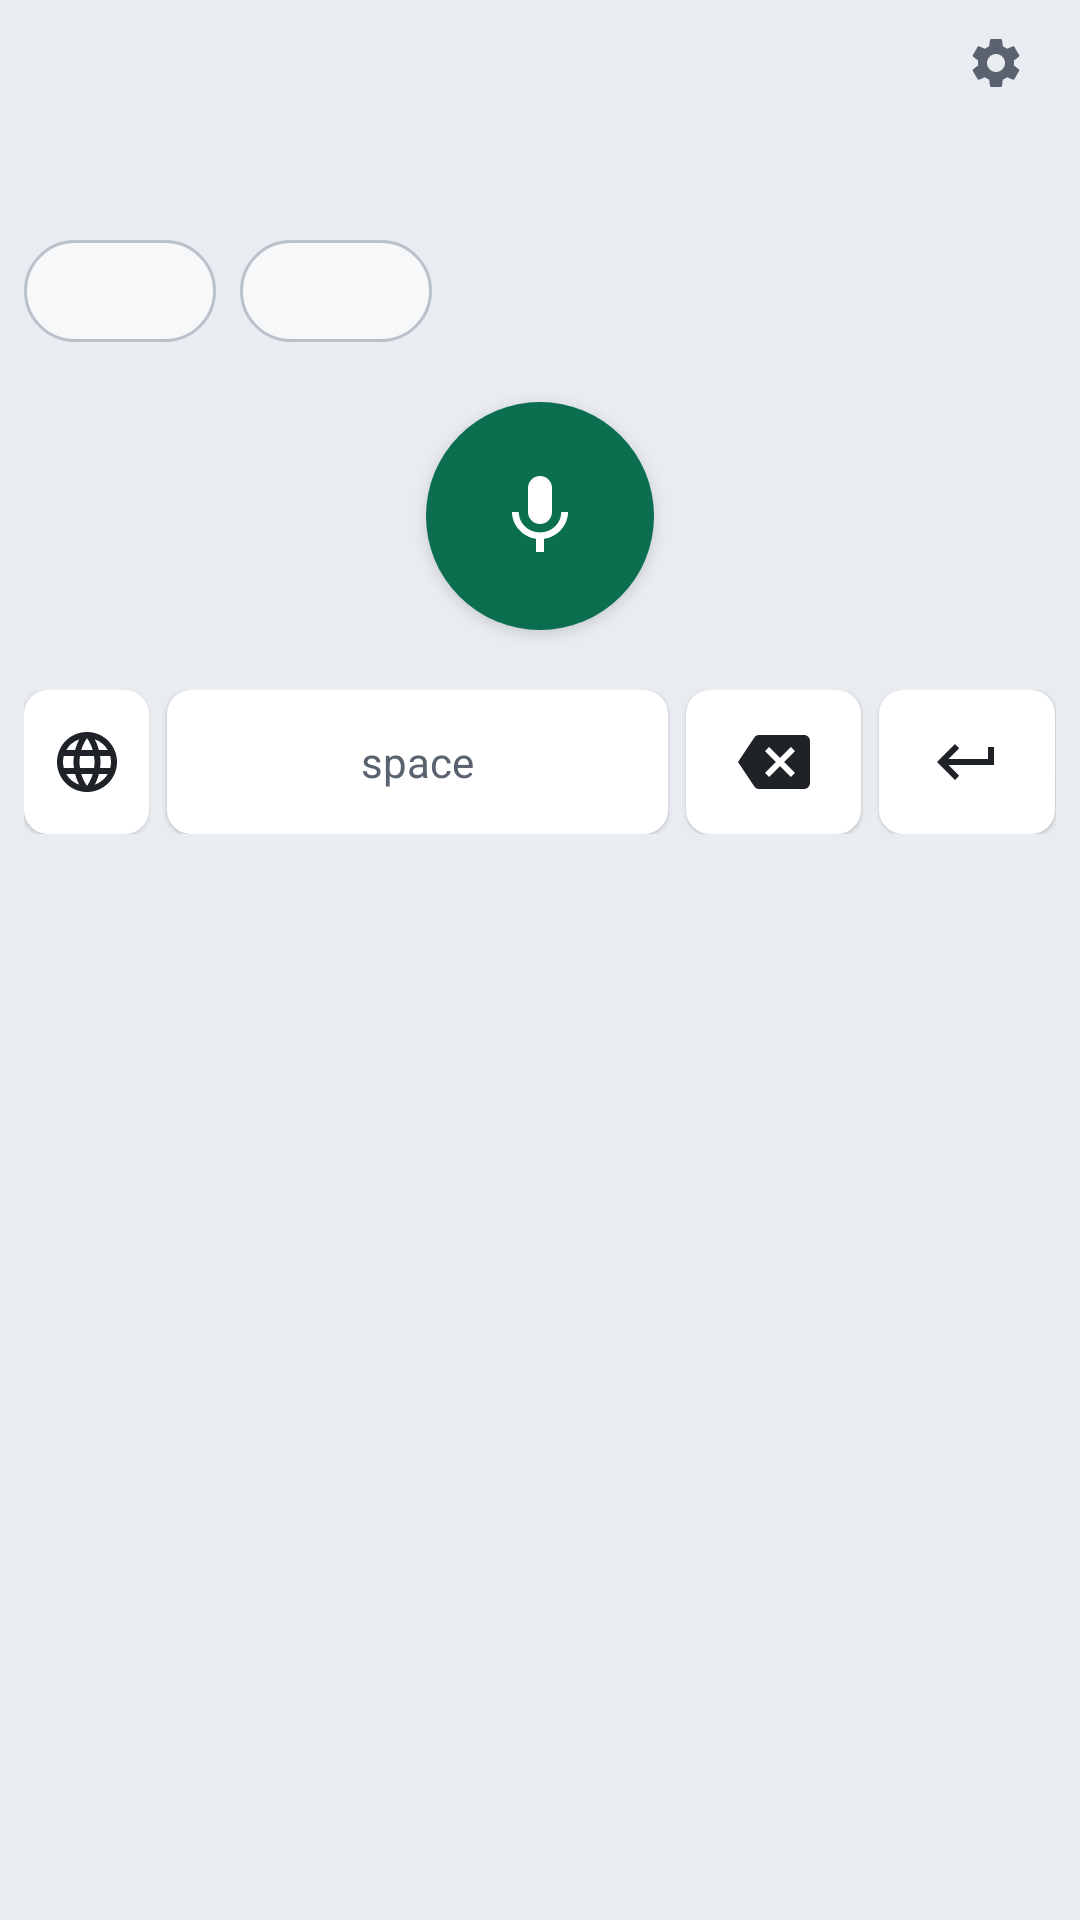

Layout XML and referenced resources for this Android screen:
<!-- AndroidManifest.xml: application theme Theme.Sauti -->
<!-- res/layout/keyboard_view.xml -->
<?xml version="1.0" encoding="utf-8"?>
<LinearLayout xmlns:android="http://schemas.android.com/apk/res/android"
    android:id="@+id/kb_root"
    android:layout_width="match_parent"
    android:layout_height="wrap_content"
    android:background="@color/kb_background"
    android:orientation="vertical"
    android:paddingStart="@dimen/kb_padding"
    android:paddingTop="4dp"
    android:paddingEnd="@dimen/kb_padding"
    android:paddingBottom="@dimen/kb_padding">

    <LinearLayout
        android:id="@+id/kb_status_row"
        android:layout_width="match_parent"
        android:layout_height="34dp"
        android:background="@android:color/transparent"
        android:clickable="true"
        android:focusable="true"
        android:gravity="center_vertical"
        android:orientation="horizontal">

        <View
            android:id="@+id/kb_status_dot"
            android:layout_width="@dimen/kb_dot_size"
            android:layout_height="@dimen/kb_dot_size"
            android:layout_marginStart="4dp"
            android:layout_marginEnd="8dp" />

        <TextView
            android:id="@+id/kb_status"
            android:layout_width="0dp"
            android:layout_height="wrap_content"
            android:layout_weight="1"
            android:accessibilityLiveRegion="polite"
            android:ellipsize="end"
            android:maxLines="1"
            android:textColor="@color/kb_key_text"
            android:textSize="14sp" />

        <ImageButton
            android:id="@+id/kb_settings"
            android:layout_width="40dp"
            android:layout_height="34dp"
            android:background="@android:color/transparent"
            android:contentDescription="@string/cd_settings"
            android:scaleType="center"
            android:src="@drawable/ic_settings" />
    </LinearLayout>

    <TextView
        android:id="@+id/kb_partial"
        android:layout_width="match_parent"
        android:layout_height="wrap_content"
        android:gravity="center_vertical"
        android:maxLines="2"
        android:ellipsize="end"
        android:minHeight="40dp"
        android:paddingStart="4dp"
        android:paddingEnd="4dp"
        android:textColor="@color/kb_text_secondary"
        android:textSize="15sp"
        android:textStyle="italic" />

    <LinearLayout
        android:layout_width="match_parent"
        android:layout_height="wrap_content"
        android:layout_marginTop="2dp"
        android:gravity="center_vertical"
        android:orientation="horizontal">

        <TextView
            android:id="@+id/kb_chip_mode"
            style="@style/KbChip" />

        <TextView
            android:id="@+id/kb_chip_lang"
            style="@style/KbChip"
            android:layout_marginStart="8dp" />
    </LinearLayout>

    <FrameLayout
        android:layout_width="match_parent"
        android:layout_height="@dimen/kb_mic_area_height">

        <View
            android:id="@+id/kb_pulse"
            android:layout_width="@dimen/kb_pulse_size"
            android:layout_height="@dimen/kb_pulse_size"
            android:layout_gravity="center"
            android:background="@drawable/bg_pulse"
            android:visibility="invisible" />

        <ImageButton
            android:id="@+id/kb_mic"
            android:layout_width="@dimen/kb_mic_size"
            android:layout_height="@dimen/kb_mic_size"
            android:layout_gravity="center"
            android:background="@drawable/bg_mic_idle"
            android:contentDescription="@string/cd_mic_start"
            android:elevation="3dp"
            android:scaleType="center"
            android:src="@drawable/ic_mic" />

        <Button
            android:id="@+id/kb_action_button"
            android:layout_width="wrap_content"
            android:layout_height="44dp"
            android:layout_gravity="center"
            android:background="@drawable/bg_setup_button"
            android:paddingStart="20dp"
            android:paddingEnd="20dp"
            android:textAllCaps="false"
            android:textColor="@android:color/white"
            android:textSize="15sp"
            android:visibility="gone" />
    </FrameLayout>

    <LinearLayout
        android:layout_width="match_parent"
        android:layout_height="@dimen/kb_key_height"
        android:orientation="horizontal">

        <ImageButton
            android:id="@+id/kb_globe"
            style="@style/KbKey"
            android:layout_width="0dp"
            android:layout_weight="1"
            android:contentDescription="@string/cd_globe"
            android:src="@drawable/ic_globe" />

        <TextView
            android:id="@+id/kb_space"
            style="@style/KbKey"
            android:layout_width="0dp"
            android:layout_marginStart="@dimen/kb_key_gap"
            android:layout_weight="4"
            android:contentDescription="@string/cd_space"
            android:text="@string/kb_space"
            android:textColor="@color/kb_text_secondary" />

        <ImageButton
            android:id="@+id/kb_backspace"
            style="@style/KbKey"
            android:layout_width="0dp"
            android:layout_marginStart="@dimen/kb_key_gap"
            android:layout_weight="1.4"
            android:contentDescription="@string/cd_backspace"
            android:src="@drawable/ic_backspace" />

        <ImageButton
            android:id="@+id/kb_enter"
            style="@style/KbKey"
            android:layout_width="0dp"
            android:layout_marginStart="@dimen/kb_key_gap"
            android:layout_weight="1.4"
            android:contentDescription="@string/cd_enter"
            android:src="@drawable/ic_enter" />
    </LinearLayout>
</LinearLayout>
<!-- resources referenced by this layout -->
<resources>
  <color name="kb_background">#E9EDF1</color>
  <color name="kb_key_text">#1F2328</color>
  <color name="kb_text_secondary">#59626E</color>
  <dimen name="kb_dot_size">10dp</dimen>
  <dimen name="kb_key_gap">6dp</dimen>
  <dimen name="kb_key_height">48dp</dimen>
  <dimen name="kb_mic_area_height">116dp</dimen>
  <dimen name="kb_mic_size">76dp</dimen>
  <dimen name="kb_padding">8dp</dimen>
  <dimen name="kb_pulse_size">104dp</dimen>
  <!-- drawable bg_mic_idle (drawable) -->
  <?xml version="1.0" encoding="utf-8"?>
  <ripple xmlns:android="http://schemas.android.com/apk/res/android"
      android:color="#40FFFFFF">
      <item>
          <shape android:shape="oval">
              <solid android:color="@color/kb_mic" />
          </shape>
      </item>
  </ripple>
  <!-- drawable bg_pulse (drawable) -->
  <?xml version="1.0" encoding="utf-8"?>
  <shape xmlns:android="http://schemas.android.com/apk/res/android"
      android:shape="oval">
      <solid android:color="@color/kb_pulse" />
  </shape>
  <!-- drawable bg_setup_button (drawable) -->
  <?xml version="1.0" encoding="utf-8"?>
  <ripple xmlns:android="http://schemas.android.com/apk/res/android"
      android:color="#40FFFFFF">
      <item>
          <shape android:shape="rectangle">
              <solid android:color="@color/sauti_primary" />
              <corners android:radius="20dp" />
          </shape>
      </item>
  </ripple>
  <!-- drawable ic_enter (drawable) -->
  <?xml version="1.0" encoding="utf-8"?>
  <vector xmlns:android="http://schemas.android.com/apk/res/android"
      android:width="24dp"
      android:height="24dp"
      android:autoMirrored="true"
      android:viewportWidth="24"
      android:viewportHeight="24">
      <path
          android:fillColor="@color/kb_key_text"
          android:pathData="M19,7v4H5.83l3.58,-3.59L8,6l-6,6 6,6 1.41,-1.41L5.83,13H21V7z" />
  </vector>
  <string name="cd_backspace">Delete</string>
  <string name="cd_enter">Enter</string>
  <string name="cd_globe">Switch keyboard</string>
  <string name="cd_mic_start">Start dictation</string>
  <string name="cd_settings">Sauti settings</string>
  <string name="cd_space">Space</string>
  <string name="kb_space">space</string>
  <style name="Theme.Sauti" parent="Theme.AppCompat.DayNight.NoActionBar">
          <item name="colorPrimary">@color/sauti_primary</item>
          <item name="colorPrimaryDark">@color/sauti_primary_dark</item>
          <item name="colorAccent">@color/sauti_primary</item>
          <item name="android:windowBackground">@color/screen_background</item>
      </style>
  <color name="kb_mic">#0B6E4F</color>
  <color name="kb_pulse">#66C62828</color>
  <color name="sauti_primary">#0B6E4F</color>
  <dimen name="kb_chip_height">34dp</dimen>
  <!-- drawable bg_chip (drawable) -->
  <?xml version="1.0" encoding="utf-8"?>
  <ripple xmlns:android="http://schemas.android.com/apk/res/android"
      android:color="@color/kb_ripple">
      <item>
          <shape android:shape="rectangle">
              <solid android:color="@color/kb_chip_fill" />
              <stroke
                  android:width="1dp"
                  android:color="@color/kb_chip_stroke" />
              <corners android:radius="17dp" />
          </shape>
      </item>
  </ripple>
  <!-- drawable bg_key (drawable) -->
  <?xml version="1.0" encoding="utf-8"?>
  <ripple xmlns:android="http://schemas.android.com/apk/res/android"
      android:color="@color/kb_ripple">
      <item>
          <shape android:shape="rectangle">
              <solid android:color="@color/kb_key" />
              <corners android:radius="@dimen/kb_key_radius" />
          </shape>
      </item>
  </ripple>
  <color name="sauti_primary_dark">#084C37</color>
  <color name="screen_background">#F3F5F7</color>
  <color name="kb_ripple">#33000000</color>
  <color name="kb_chip_fill">#F6F8FA</color>
  <color name="kb_chip_stroke">#B9C1CB</color>
  <color name="kb_key">#FFFFFF</color>
  <dimen name="kb_key_radius">8dp</dimen>
</resources>
